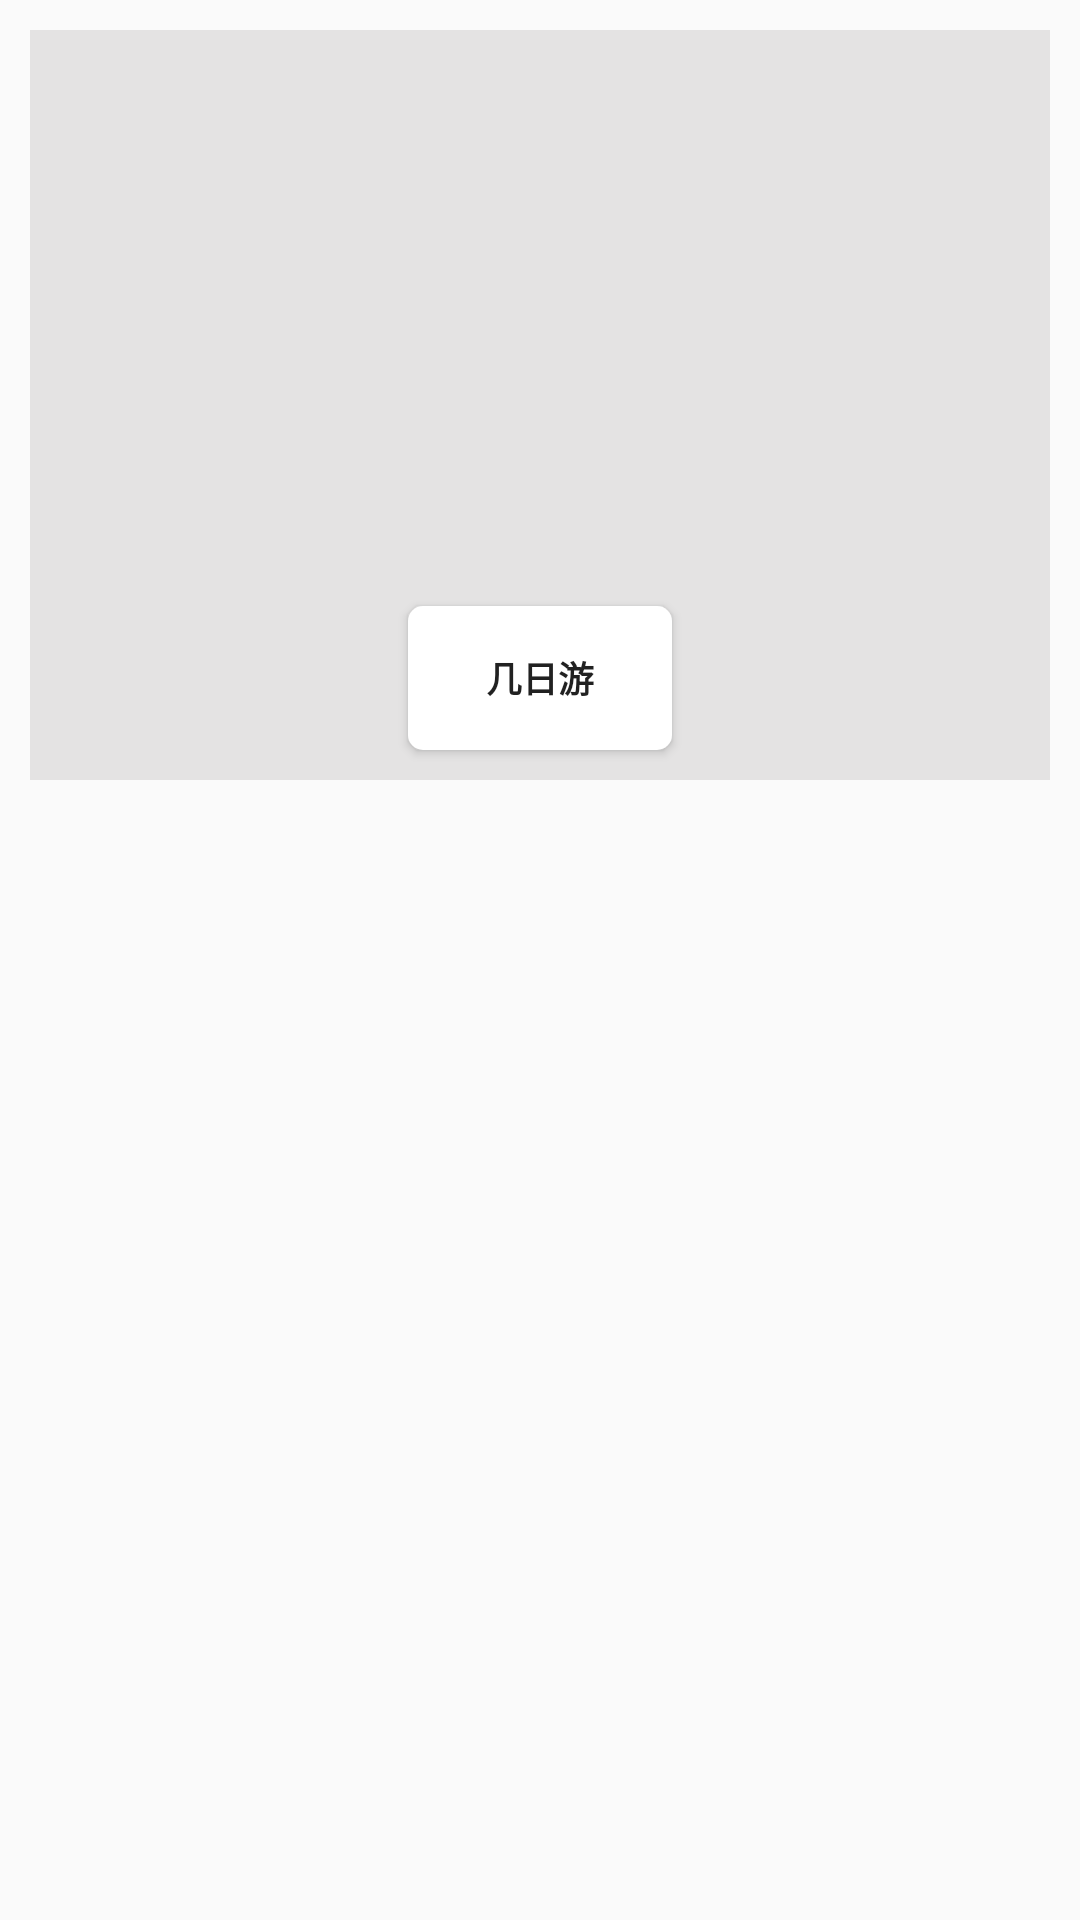

Here is an Android app screen rendered from its layout file. Give the layout XML and the strings, colors and styles it references.
<!-- AndroidManifest.xml: application theme Theme.AppCompat.Light.NoActionBar -->
<!-- res/layout/fragmentroute.xml -->
<?xml version="1.0" encoding="utf-8"?>
<LinearLayout xmlns:android="http://schemas.android.com/apk/res/android"
    android:orientation="vertical" android:layout_width="match_parent"
    android:layout_height="match_parent">
    <FrameLayout
        android:id="@+id/fl_route"
        android:layout_width="match_parent"
        android:layout_height="250dp"
        android:layout_margin="10dp">

        <ImageView
            android:id="@+id/img_nodels_route"
            android:layout_width="match_parent"
            android:layout_height="match_parent"
            android:background="#e4e3e3"

            />

        <Button
            android:id="@+id/btn_models_title"
            android:layout_width="wrap_content"
            android:layout_height="wrap_content"
            android:layout_gravity="bottom|center_horizontal"
            android:layout_marginBottom="10dp"
            android:background="@drawable/button_shape"
            android:text="几日游"
            android:textSize="12sp"
            android:textStyle="bold" />
    </FrameLayout>
</LinearLayout>
<!-- resources referenced by this layout -->
<resources>
  <!-- drawable button_shape (drawable) -->
  <?xml version="1.0" encoding="utf-8"?>
  <shape xmlns:android="http://schemas.android.com/apk/res/android"
      android:shape="rectangle">
  
      <corners android:radius="5dp" />
      <solid android:color="#ffffff" />
      <padding
          android:bottom="5dp"
          android:left="10dp"
          android:right="10dp"
          android:top="5dp" />
  </shape>
</resources>
